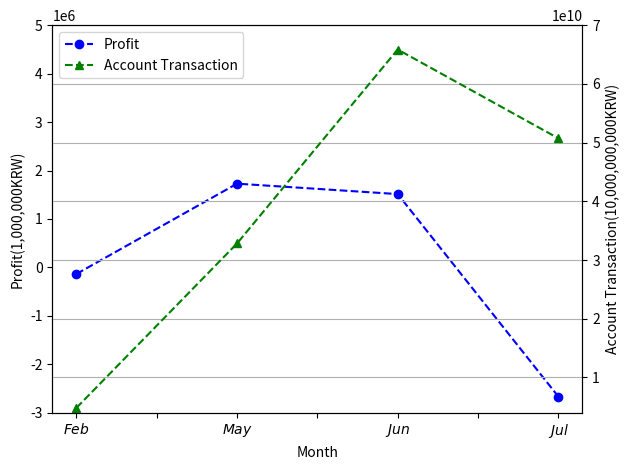

Write the Python code that produced this figure.
# [redacted]
import numpy as np
import matplotlib.pyplot as plt

x = ['Feb','May','Jun','Jul']
y1 = [-135473,1728400,1513153,-2666093]
y2 = [4831875571,32831838984,65853189330,50732581665]
# y3 = data_set['data3']

fig, ax1 = plt.subplots()
ax2 = ax1.twinx()

# plot with properties

line1 = ax1.plot(np.arange(len(x)), y1, color='b', linestyle='--', marker='o', label='Profit')
line2 = ax2.plot(np.arange(len(x)), y2, color='g', linestyle='--', marker='^', label='Account Transaction')
# line3 = ax2.plot(np.arange(len(x)), y3, color='r', linestyle='--', marker='s', label=title[3])

# plot without x sorting
ax1.set_xticklabels(['$Jan$','$Feb$','','$May$','','$Jun$','','$Jul$'])
ax1.set_xlabel('Month')
ax1.set_ylabel('Profit(1,000,000KRW)')
ax2.set_ylabel('Account Transaction(10,000,000,000KRW)')

# set y limit
ax1.set_ylim(-3000000, 5000000)
ax2.set_ylim(4000000000, 70000000000)

# plot legend for all y axis
lines = line1 + line2
labels = [l.get_label() for l in lines]
plt.legend(lines, labels, loc=2)

plt.grid(True)

# fig.grid(False)

fig.tight_layout()
fig.savefig('Upbit-2019-BTC-profit-accountTrans.png', dpi=1000)
#fig.savefig('Bithumb-BTC2018-volume-profit.eps', format='eps', dpi=1000)
plt.show()
